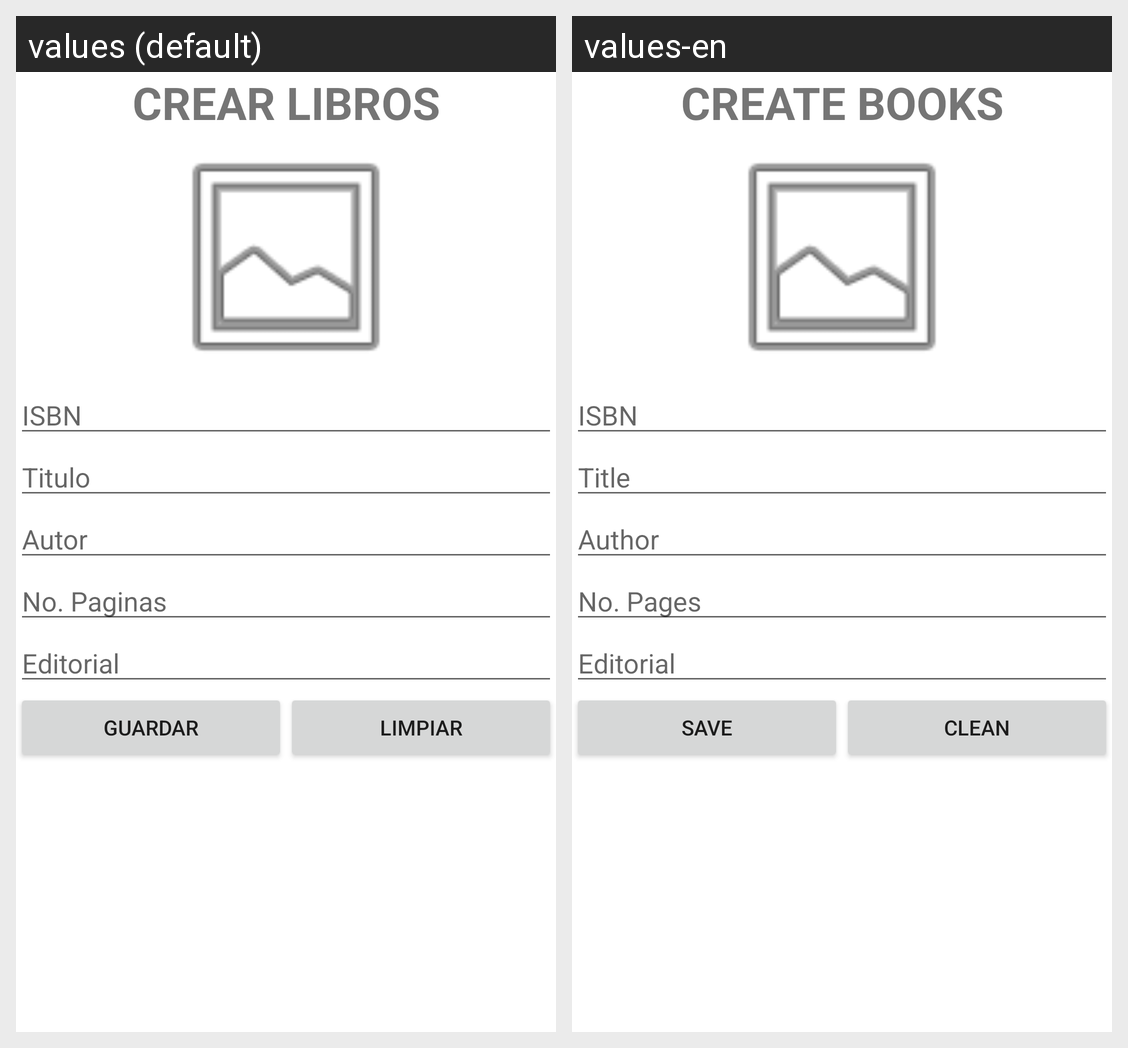

The Android screen above is rendered under two locales of the same app. Produce the string resources it draws, with the default and per-locale values.
Android screen res/layout/activity_crear_libros.xml rendered under 2 locales, left to right: values (default), values-en. Device: Nexus 5 (rendered at 1080×1920; each locale shown at half size, 540×960, under a caption strip naming it); theme Theme.LibrosMaterial.
Strings drawn on this screen, with the default value and each locale's value (text and hints the layout hard-codes, and strings that could not be matched under every locale, appear in the picture but are not listed):

crear_libros
  values: CREAR LIBROS
  values-en: CREATE BOOKS

isbn
  values: ISBN
  values-en: ISBN

titulo
  values: Titulo
  values-en: Title

autor
  values: Autor
  values-en: Author

no_paginas
  values: No. Paginas
  values-en: No. Pages

editorial
  values: Editorial
  values-en: Editorial

guardar
  values: Guardar
  values-en: Save

limpiar
  values: Limpiar
  values-en: Clean
